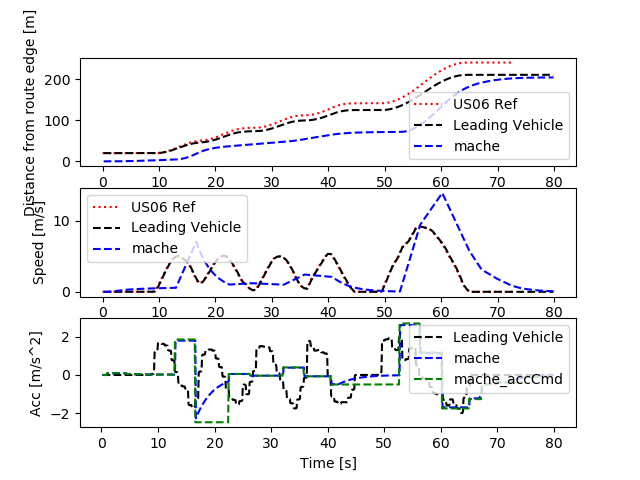

Values plotted in this chart, from the file beside it:
Realtime [sec], Sim Time [sec], Sim Time from MPC [sec], MPC runtime, v0_dist [m], v0_lane [-], v0_spd [m/s], v0_acc [m/s2], v1_dist [m], v1_lane [-], v1_spd [m/s], v1_acc [m/s2], v1_accCmd [m/s2]
0.0, 0.0, 0.0, 0.0, 0.0, 0.0, 0.0, 0.0, 0.0, 0.0, 0.0, 0.0, 0.0
0.0, 0.0, 0.0, 0.0, 0.0, 0.0, 0.0, 0.0, 0.0, 0.0, 0.0, 0.0, 0.0
0.0, 0.0, 0.0, 0.0, 0.0, 0.0, 0.0, 0.0, 0.0, 0.0, 0.0, 0.0, 0.0
0.0, 0.2, 0.0, 0.003447, 20.0, 0.0, 0.0, 0.0, 0.0, 0.0, 0.0, 0.0, 0.0
0.1071, 0.3, 0.0, 0.003364, 20.0, 0.0, 0.0, 0.0, 0.0, 0.0, 0.0, 0.0, 0.0
0.111, 0.4, 0.0, 0.01202, 20.0, 0.0, 0.0, 0.0, 0.0, 0.0, 0.0, 0.0, 0.0
0.2162, 0.5, 0.0, 0.01077, 20.0, 0.0, 0.0, 0.0, 0.0, 0.0, 0.0, 0.0, 0.0
0.3155, 0.6, 0.0, 0.008402, 20.0, 0.0, 0.0, 0.0, 0.0, 0.0, 0.0, 0.0, 0.0
0.4146, 0.7, 0.0, 0.009005, 20.0, 0.0, 0.0, 0.0, 0.0, 0.0, 0.0, 0.0, 0.0
0.5151, 0.8, 0.0, 0.003386, 20.0, 0.0, 0.0, 0.0, 0.0, 0.0, 0.0, 0.0, 0.0
0.6063, 0.9, 0.0, 0.009165, 20.0, 0.0, 0.0, 0.0, 0.0, 0.0, 0.0, 0.0, 0.0
0.7155, 1.0, 0.8, 0.008416, 20.0, 0.0, 0.0, 0.0, 0.0, 0.0, 0.0, 0.0, 0.09435
0.8133, 1.1, 0.8, 0.008506, 20.0, 0.0, 0.0, 0.0, 0.0009131, 0.0, 0.009131, 0.09131, 0.09435
0.9125, 1.2, 0.8, 0.003933, 20.0, 0.0, 0.0, 0.0, 0.002739, 0.0, 0.01826, 0.09131, 0.09435
1.007, 1.3, 0.8, 0.007882, 20.0, 0.0, 0.0, 0.0, 0.005478, 0.0, 0.02739, 0.09131, 0.09435
1.211, 1.4, 0.8, 0.005958, 20.0, 0.0, 0.0, 0.0, 0.009131, 0.0, 0.03652, 0.09131, 0.09435
1.218, 1.5, 0.8, 0.005409, 20.0, 0.0, 0.0, 0.0, 0.0137, 0.0, 0.04565, 0.09131, 0.09435
1.31, 1.6, 0.8, 0.009386, 20.0, 0.0, 0.0, 0.0, 0.01917, 0.0, 0.05478, 0.09131, 0.09435
1.413, 1.7, 0.8, 0.005284, 20.0, 0.0, 0.0, 0.0, 0.02557, 0.0, 0.06391, 0.09131, 0.09435
1.508, 1.8, 0.8, 0.003302, 20.0, 0.0, 0.0, 0.0, 0.03287, 0.0, 0.07305, 0.09131, 0.09435
1.605, 1.9, 0.8, 0.006603, 20.0, 0.0, 0.0, 0.0, 0.04109, 0.0, 0.08218, 0.09131, 0.09435
1.71, 2.0, 0.8, 0.007892, 20.0, 0.0, 0.0, 0.0, 0.05022, 0.0, 0.09131, 0.09131, 0.09435
1.812, 2.1, 0.8, 0.00619, 20.0, 0.0, 0.0, 0.0, 0.06026, 0.0, 0.1004, 0.09131, 0.09435
1.91, 2.2, 0.8, 0.003347, 20.0, 0.0, 0.0, 0.0, 0.07122, 0.0, 0.1096, 0.09131, 0.09435
2.005, 2.3, 0.8, 0.007711, 20.0, 0.0, 0.0, 0.0, 0.08309, 0.0, 0.1187, 0.09131, 0.09435
2.111, 2.4, 0.8, 0.007966, 20.0, 0.0, 0.0, 0.0, 0.09587, 0.0, 0.1278, 0.09131, 0.09435
2.31, 2.5, 0.8, 0.008847, 20.0, 0.0, 0.0, 0.0, 0.1096, 0.0, 0.137, 0.09131, 0.09435
2.323, 2.6, 0.8, 0.007159, 20.0, 0.0, 0.0, 0.0, 0.1242, 0.0, 0.1461, 0.09131, 0.09435
2.41, 2.7, 0.8, 0.007826, 20.0, 0.0, 0.0, 0.0, 0.1397, 0.0, 0.1552, 0.09131, 0.09435
2.512, 2.8, 0.8, 0.009965, 20.0, 0.0, 0.0, 0.0, 0.1561, 0.0, 0.1644, 0.09131, 0.09435
2.615, 2.9, 0.8, 0.006336, 20.0, 0.0, 0.0, 0.0, 0.1735, 0.0, 0.1735, 0.09131, 0.09435
2.707, 3.0, 0.8, 0.005897, 20.0, 0.0, 0.0, 0.0, 0.1917, 0.0, 0.1826, 0.09131, 0.09435
2.809, 3.1, 0.8, 0.008904, 20.0, 0.0, 0.0, 0.0, 0.2109, 0.0, 0.1917, 0.09131, 0.09435
2.911, 3.2, 0.8, 0.007843, 20.0, 0.0, 0.0, 0.0, 0.231, 0.0, 0.2009, 0.09131, 0.09435
3.012, 3.3, 0.8, 0.006612, 20.0, 0.0, 0.0, 0.0, 0.252, 0.0, 0.21, 0.09131, 0.09435
3.111, 3.4, 0.8, 0.009621, 20.0, 0.0, 0.0, 0.0, 0.2739, 0.0, 0.2191, 0.09131, 0.09435
3.214, 3.5, 0.8, 0.00809, 20.0, 0.0, 0.0, 0.0, 0.2967, 0.0, 0.2283, 0.09131, 0.09435
3.411, 3.6, 0.8, 0.006055, 20.0, 0.0, 0.0, 0.0, 0.3205, 0.0, 0.2374, 0.09131, 0.09435
3.419, 3.7, 0.8, 0.008625, 20.0, 0.0, 0.0, 0.0, 0.3451, 0.0, 0.2465, 0.09131, 0.09435
3.513, 3.8, 0.8, 0.00356, 20.0, 0.0, 0.0, 0.0, 0.3707, 0.0, 0.2557, 0.09131, 0.09435
3.605, 3.9, 0.8, 0.006521, 20.0, 0.0, 0.0, 0.0, 0.3972, 0.0, 0.2648, 0.09131, 0.09435
3.71, 4.0, 0.8, 0.009819, 20.0, 0.0, 0.0, 0.0, 0.4246, 0.0, 0.2739, 0.09131, 0.09435
3.815, 4.1, 0.8, 0.01167, 20.0, 0.0, 0.0, 0.0, 0.4529, 0.0, 0.2831, 0.09131, 0.09435
3.916, 4.2, 0.8, 0.007099, 20.0, 0.0, 0.0, 0.0, 0.4821, 0.0, 0.2922, 0.09131, 0.09435
4.009, 4.3, 0.8, 0.008224, 20.0, 0.0, 0.0, 0.0, 0.5122, 0.0, 0.3013, 0.09131, 0.09435
4.112, 4.4, 3.9, 0.008728, 20.0, 0.0, 0.0, 0.0, 0.5433, 0.0, 0.3104, 0.09131, 0.05289
4.211, 4.5, 3.9, 0.008953, 20.0, 0.0, 0.0, 0.0, 0.5748, 0.0, 0.3156, 0.05119, 0.05289
4.313, 4.6, 3.9, 0.008402, 20.0, 0.0, 0.0, 0.0, 0.6069, 0.0, 0.3207, 0.05119, 0.05289
4.513, 4.7, 3.9, 0.008755, 20.0, 0.0, 0.0, 0.0, 0.6395, 0.0, 0.3258, 0.05119, 0.05289
4.525, 4.8, 3.9, 0.007381, 20.0, 0.0, 0.0, 0.0, 0.6726, 0.0, 0.3309, 0.05119, 0.05289
4.612, 4.9, 3.9, 0.009563, 20.0, 0.0, 0.0, 0.0, 0.7062, 0.0, 0.336, 0.05119, 0.05289
4.714, 5.0, 3.9, 0.006142, 20.0, 0.0, 0.0, 0.0, 0.7403, 0.0, 0.3412, 0.05119, 0.05289
4.809, 5.1, 3.9, 0.00853, 20.0, 0.0, 0.0, 0.0, 0.7749, 0.0, 0.3463, 0.05119, 0.05289
4.913, 5.2, 3.9, 0.008981, 20.0, 0.0, 0.0, 0.0, 0.8101, 0.0, 0.3514, 0.05119, 0.05289
5.014, 5.3, 3.9, 0.009725, 20.0, 0.0, 0.0, 0.0, 0.8457, 0.0, 0.3565, 0.05119, 0.05289
5.114, 5.4, 3.9, 0.007951, 20.0, 0.0, 0.0, 0.0, 0.8819, 0.0, 0.3616, 0.05119, 0.05289
5.211, 5.5, 3.9, 0.004576, 20.0, 0.0, 0.0, 0.0, 0.9185, 0.0, 0.3667, 0.05119, 0.05289
5.306, 5.6, 5.1, 0.006802, 20.0, 0.0, 0.0, 0.0, 0.9557, 0.0, 0.3719, 0.05119, 0.04086
5.41, 5.7, 5.1, 0.003555, 20.0, 0.0, 0.0, 0.0, 0.9933, 0.0, 0.3758, 0.03954, 0.04086
5.606, 5.8, 5.1, 0.003376, 20.0, 0.0, 0.0, 0.0, 1.031, 0.0, 0.3798, 0.03954, 0.04086
... 741 more rows
